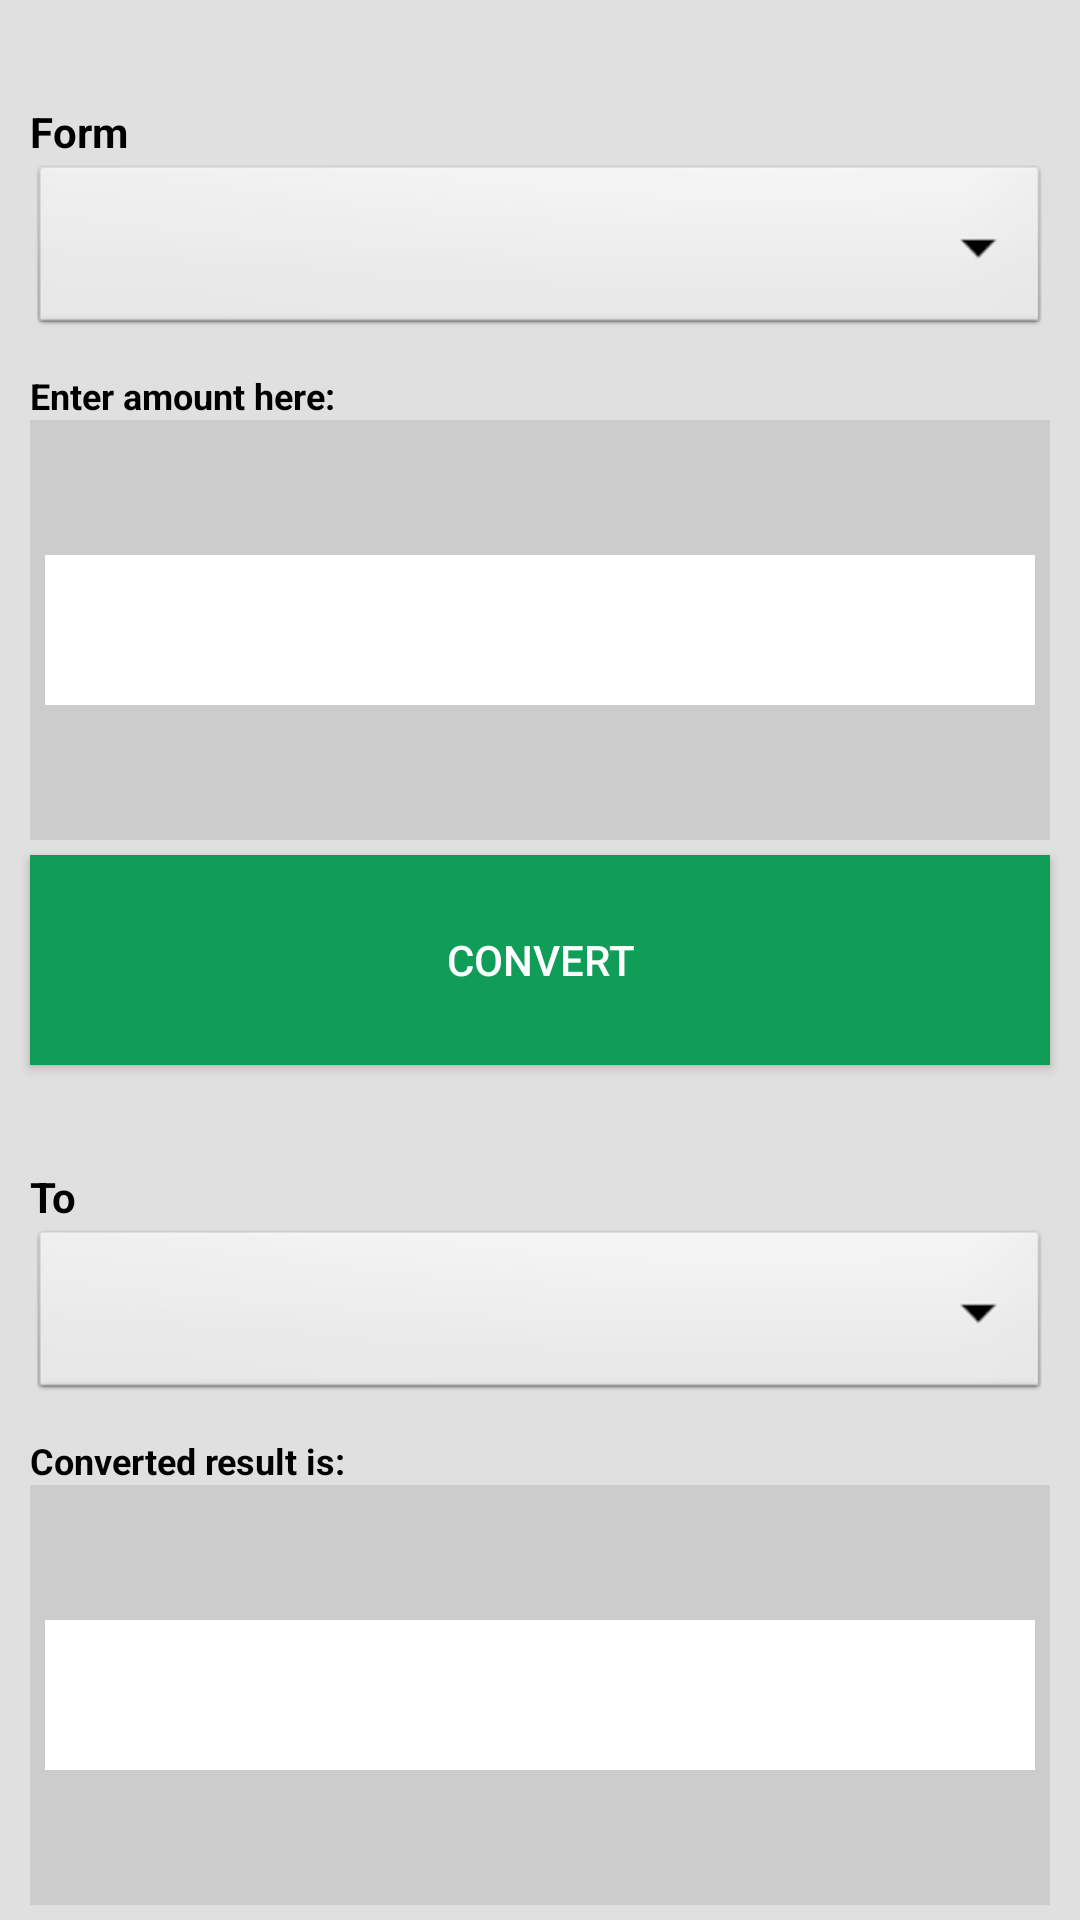

This screen was rendered from an Android layout file. Write that file and the resources it references.
<!-- AndroidManifest.xml: application theme AppTheme -->
<!-- res/layout/activity_temp_convert.xml -->
<?xml version="1.0" encoding="utf-8"?>

<LinearLayout xmlns:android="http://schemas.android.com/apk/res/android"
    android:layout_width="fill_parent"
    android:layout_height="fill_parent"
    android:background="#e0e0e0"
    android:orientation="vertical">

    <LinearLayout
        android:layout_width="fill_parent"
        android:layout_height="0dp"
        android:layout_weight="20"
        android:orientation="vertical"
        android:background="#e0e0e0">

        <TextView
            android:text="Form"
            android:textColor="#000000"
            style="@style/label.curr"/>

        <Spinner
            android:id="@+id/unit_spinner1"
            android:layout_width="fill_parent"
            android:layout_height="60dp"
            android:layout_marginLeft="10dp"
            android:layout_marginRight="10dp"
            android:background="@android:drawable/btn_dropdown"
            android:prompt="@string/prompt" />

        <TextView
            android:text="Enter amount here:"
            android:textColor="#000000"
            style="@style/label.desc"/>
    </LinearLayout>

    <LinearLayout
        style="@style/layout_back">

        <EditText
            android:id="@+id/unit_input"
            android:layout_width="fill_parent"
            android:layout_height="50dp"
            android:layout_gravity="center_vertical"
            android:layout_marginLeft="5dp"
            android:layout_marginRight="5dp"
            android:background="@color/white"
            android:gravity="center_vertical"
            android:inputType = "numberSigned|numberDecimal"
            android:textColor="@color/black"
            android:textSize="30sp">
        </EditText>

        </LinearLayout>

    <Button
        android:id="@+id/unit_submit"
        android:layout_width="fill_parent"
        android:layout_height="0dp"
        android:layout_marginLeft="10dp"
        android:layout_marginRight="10dp"
        android:layout_weight="10"
        android:text="CONVERT"
        android:onClick="ConvertUnit"
        android:textColor="@color/white"
        android:background="#109D58"/>

    <LinearLayout
        android:layout_width="fill_parent"
        android:layout_height="0dp"
        android:layout_weight="20"
        android:orientation="vertical"
        android:background="#e0e0e0">

        <TextView
            android:text="To"
            android:textColor="#000000"
            style="@style/label.curr"/>

        <Spinner
            android:id="@+id/unit_spinner2"
            android:layout_width="fill_parent"
            android:layout_height="60dp"
            android:layout_marginLeft="10dp"
            android:layout_marginRight="10dp"
            android:background="@android:drawable/btn_dropdown"/>

        <TextView
            android:text="Converted result is:"
            style="@style/label.desc"/>
    </LinearLayout>

    <LinearLayout
        style="@style/layout_back">

        <TextView
            android:id="@+id/unit_textView2"
            android:textColor="@color/black"
            android:layout_width="fill_parent"
            android:layout_height="50dp"
            android:layout_gravity="center_vertical"
            android:layout_marginLeft="5dp"
            android:layout_marginRight="5dp"
            android:background="@color/white"
            android:gravity="center_vertical"
            android:textSize="30sp"
            android:textAppearance="?android:attr/textAppearanceLarge"
            android:typeface="normal"/>
    </LinearLayout>
</LinearLayout>
<!-- resources referenced by this layout -->
<resources>
  <color name="black">#000</color>
  <color name="white">#FFF</color>
  <string name="prompt">Units</string>
  <style name="label.curr">
          <item name="android:layout_weight">30</item>
          <item name="android:textColor">@color/black</item>
          <item name="android:textStyle">bold</item>
      </style>
  <style name="label.desc">
          <item name="android:layout_weight">15</item>
          <item name="android:textColor">@color/black</item>
          <item name="android:textSize">12sp</item>
          <item name="android:textStyle">bold</item>
      </style>
  <style name="layout_back">
          <item name="android:layout_width">fill_parent</item>
          <item name="android:layout_height">0dp</item>
          <item name="android:layout_weight">20</item>
          <item name="android:layout_marginLeft">10dp</item>
          <item name="android:layout_marginRight">10dp</item>
          <item name="android:layout_marginBottom">5dp</item>
          <item name="android:background">#cccccc</item>
      </style>
  <style name="AppTheme" parent="Base.Theme.AppCompat.Light">
          
          <item name="colorPrimary">#109D58</item>
          <item name="colorPrimaryDark">#2e7d32</item>
          <item name="colorAccent">#109D58</item>
          <item name="android:alertDialogTheme">@style/AlertDialogStyle</item>
      </style>
  <style name="AlertDialogStyle" parent="Theme.AppCompat.Light.Dialog.Alert">
          <item name="colorAccent">@color/dialog_button</item>
          <item name="android:textColorPrimary">@android:color/white</item>
          <item name="android:textStyle">bold</item>
          <item name="android:windowTitleStyle">@style/WindowTitleStyle</item>
          <item name="android:background">#424242</item>
      </style>
  <color name="dialog_button">#80cbc4</color>
  <style name="WindowTitleStyle" parent="TextAppearance.AppCompat.Title">
          <item name="android:textColor">@color/white</item>
          <item name="android:textStyle">bold</item>
      </style>
</resources>
